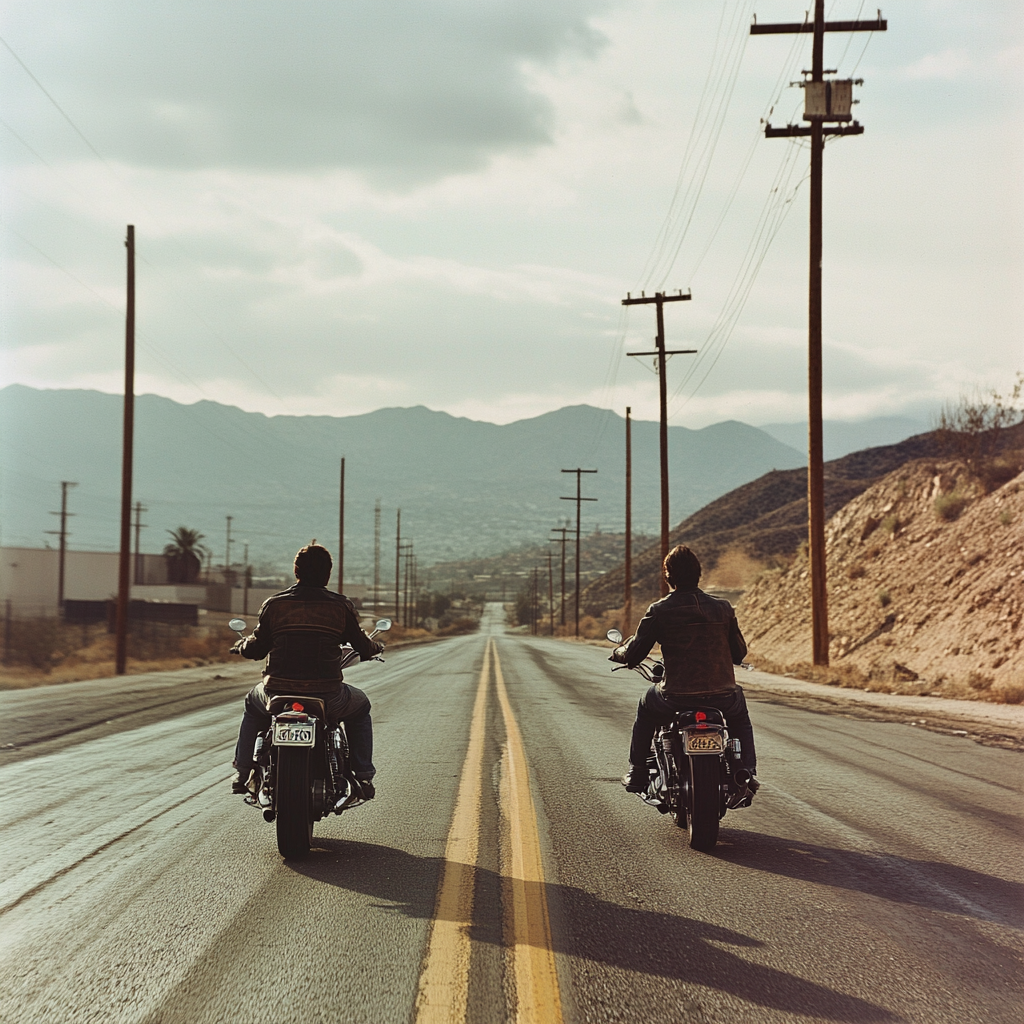
Generation parameters embedded in this image by Midjourney (PNG 'Description' text chunk):
two men on motorcycles are driving down an empty street . --v 6.1 Job ID: c8089576-f1bb-462c-b77c-5e77afad9315